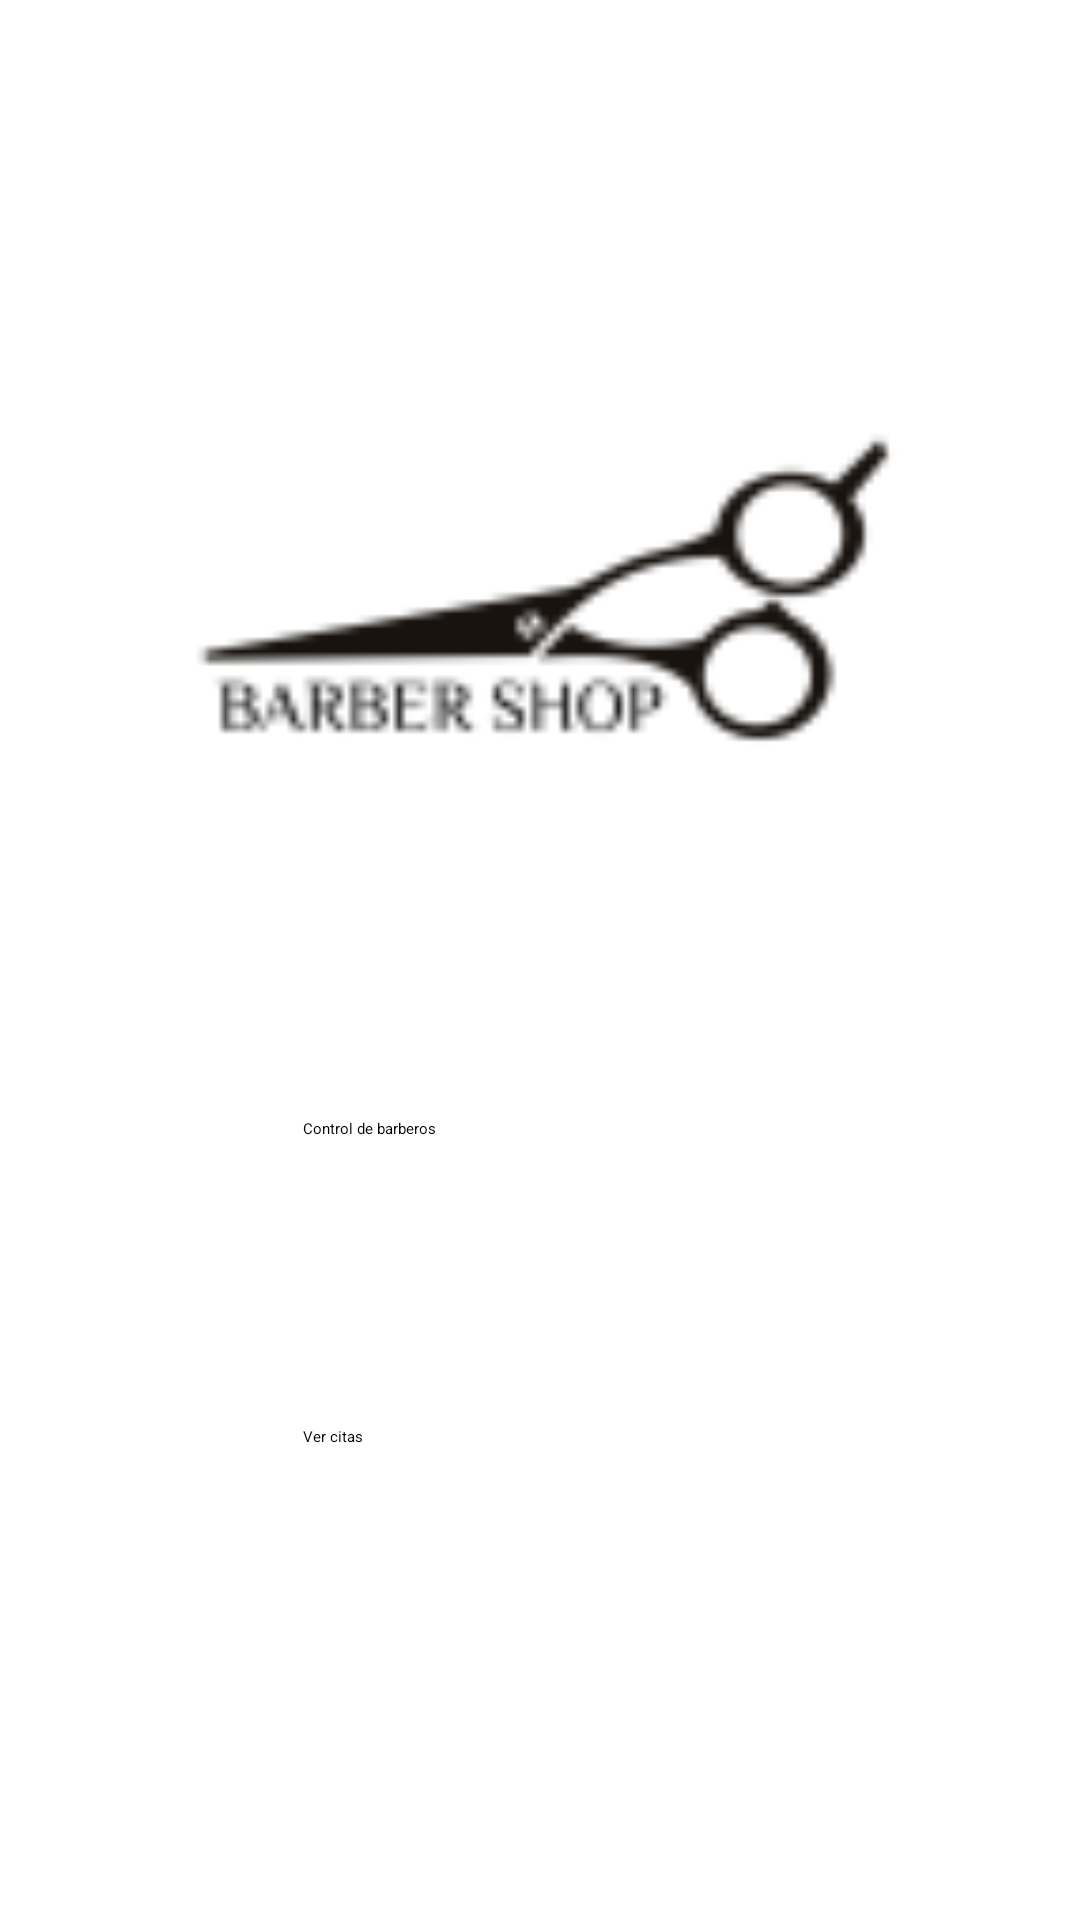

Layout XML and referenced resources for this Android screen:
<!-- AndroidManifest.xml: application theme Theme.JonsBarb -->
<!-- res/layout/activity_main.xml -->
<?xml version="1.0" encoding="utf-8"?>
<androidx.constraintlayout.widget.ConstraintLayout xmlns:android="http://schemas.android.com/apk/res/android"
    xmlns:app="http://schemas.android.com/apk/res-auto"
    xmlns:tools="http://schemas.android.com/tools"
    android:id="@+id/main"
    android:layout_width="match_parent"
    android:layout_height="match_parent"
    tools:context=".MainActivity">

    <Button
        android:id="@+id/btn_listCitas"
        android:layout_width="162dp"
        android:layout_height="48dp"
        android:text="@string/btnlistCitas"
        app:layout_constraintBottom_toBottomOf="parent"
        app:layout_constraintEnd_toEndOf="parent"
        app:layout_constraintHorizontal_bias="0.51"
        app:layout_constraintStart_toStartOf="parent"
        app:layout_constraintTop_toTopOf="parent"
        app:layout_constraintVertical_bias="0.803" />

    <Button
        android:id="@+id/btn_control"

        android:layout_width="159dp"
        android:layout_height="56dp"
        android:text="@string/btnControl"
        app:layout_constraintBottom_toBottomOf="parent"
        app:layout_constraintEnd_toEndOf="parent"
        app:layout_constraintHorizontal_bias="0.503"
        app:layout_constraintStart_toStartOf="parent"
        app:layout_constraintTop_toTopOf="parent"
        app:layout_constraintVertical_bias="0.638" />

    <ImageView
        android:id="@+id/imageView2"
        android:layout_width="272dp"
        android:layout_height="283dp"
        android:layout_marginTop="52dp"
        app:layout_constraintBottom_toTopOf="@+id/btn_control"
        app:layout_constraintEnd_toEndOf="parent"
        app:layout_constraintHorizontal_bias="0.496"
        app:layout_constraintStart_toStartOf="parent"
        app:layout_constraintTop_toTopOf="parent"
        app:layout_constraintVertical_bias="0.324"
        app:srcCompat="@mipmap/ic_launcher_foreground" />
</androidx.constraintlayout.widget.ConstraintLayout>
<!-- resources referenced by this layout -->
<resources>
  <!-- mipmap ic_launcher_foreground: webp bitmap (mipmap-mdpi, 1678 bytes) -->
  <string name="btnControl">Control de barberos</string>
  <string name="btnlistCitas">Ver citas</string>
  <style name="Theme.JonsBarb" parent="Base.Theme.JonsBarb" />
  <style name="Base.Theme.JonsBarb" parent="Theme.MaterialComponents.DayNight.DarkActionBar">
          
          
      </style>
</resources>
